Dataset: processed (GitHub, Premanshu-Kumar/Pancreatic-Cancer-Detection-Using-Transfer-Learning). Classes: cancerous, normal.

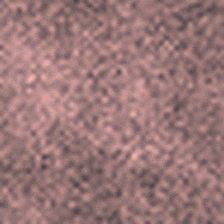
Label: normal

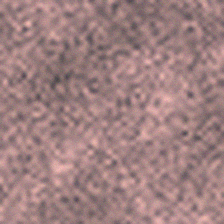
Label: normal

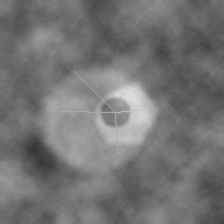
Label: cancerous

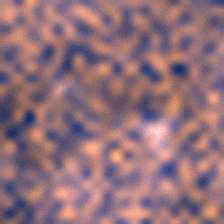
Label: cancerous

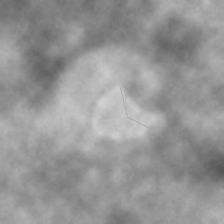
Label: cancerous

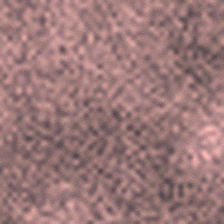
Label: normal
